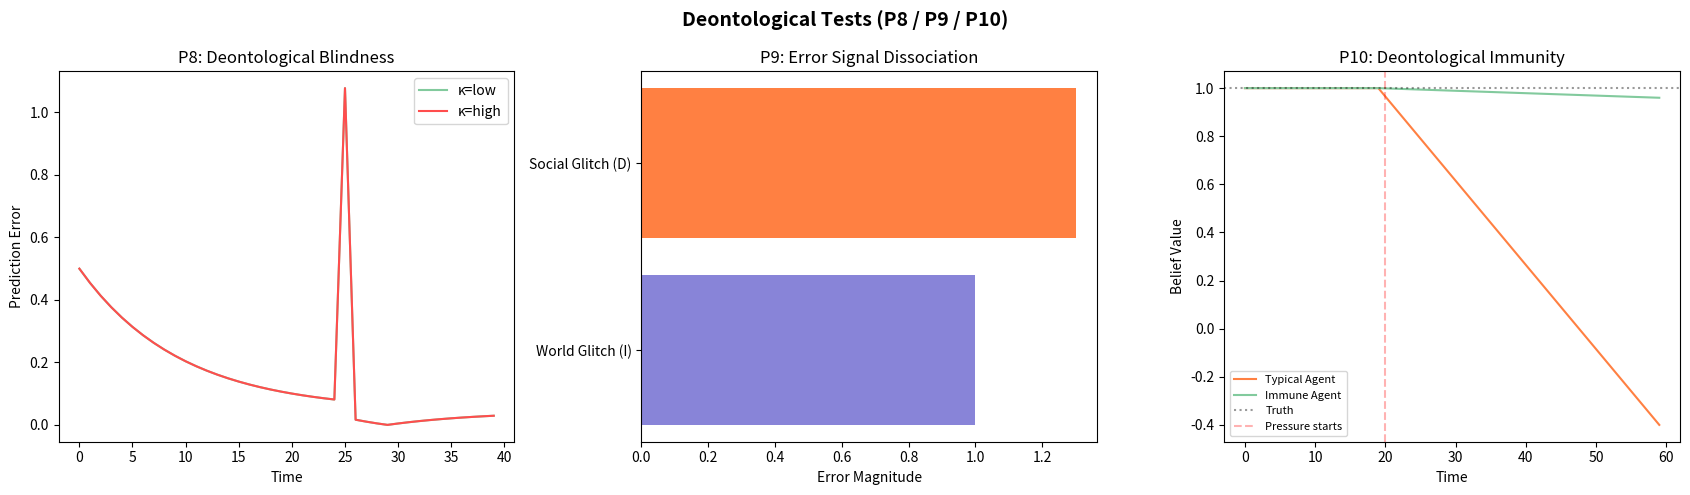

Here is the Python script that generated this plot:
"""Deontological Tests — P8 / P9 / P10

Paper 6: The Resonant Gate (10.5281/zenodo.17352481)

Three testable predictions from the resonant-gate formalism:

P8  Deontological Blindness: Very high κ creates a shortcut where the
    agent uses its own baseline to predict the Other.  This succeeds
    for familiar topics but fails for genuinely novel private
    experience, producing surprisingly large prediction errors.

P9  Neurological Dissociation of Error Signals: "World glitch" (I-error)
    and "social glitch" (D-error) are computationally distinct.  MBD
    predicts they activate different neural substrates.

P10 Deontological Immunity: κ ≈ 0 renders the agent immune to social
    pressure to believe something false, while a typical agent's
    baseline is corrupted by relational influence.

Extracted from MemoryLab-OS/elucidation.tsx simulation contexts.
"""

from __future__ import annotations
from typing import Any, Dict, List

# ── Metadata ────────────────────────────────────────────────────────────────

PAPER = 6
PAPER_TITLE = "The Resonant Gate"
PAPER_DOI = "10.5281/zenodo.17352481"
LAB_TITLE = "Deontological Tests (P8 / P9 / P10)"

THESIS = (
    "Three testable predictions: (P8) high-κ agents become 'blind' to the "
    "Other's truly novel private experience because they use their own "
    "baseline as a shortcut; (P9) world-prediction error and social-"
    "prediction error are computationally distinct and should activate "
    "different brain networks; (P10) an agent with κ ≈ 0 is immune to "
    "social pressure, remaining anchored to objective fact while a coupled "
    "agent's baseline is corrupted."
)


def describe() -> Dict[str, str]:
    return dict(
        paper=PAPER, paper_title=PAPER_TITLE, paper_doi=PAPER_DOI,
        lab_title=LAB_TITLE, thesis=THESIS,
    )


# ── P8: Deontological Blindness ────────────────────────────────────────────

def _run_p8(
    *,
    kappa_low: float = 0.10,
    kappa_high: float = 0.90,
    lambda_val: float = 0.10,
    shared_topics: int = 20,
    novel_topic_t: int = 25,
    novel_private_value: float = 1.50,
    steps: int = 40,
) -> Dict[str, Any]:
    """P8: prediction-error spike for high-κ agent on novel private topic."""
    results: Dict[str, List[Dict]] = {"low_k": [], "high_k": []}

    for label, kappa in [("low_k", kappa_low), ("high_k", kappa_high)]:
        b_self, b_model_other = 0.0, 0.0
        for t in range(steps):
            # Shared experience most of the time
            other_true = 0.5 if t < shared_topics else 0.5
            if t == novel_topic_t:
                other_true = novel_private_value  # Genuinely novel private exp

            # Agent predicts Other ≈ self (shortcut scales with κ)
            prediction = b_self * kappa + b_model_other * (1.0 - kappa)
            pe = abs(other_true - prediction)

            b_self = b_self * (1.0 - lambda_val) + other_true * lambda_val * kappa
            b_model_other = b_model_other * (1.0 - lambda_val) + other_true * lambda_val

            results[label].append(dict(time=t, prediction_error=round(pe, 5),
                                       prediction=round(prediction, 5)))

    return dict(
        timeseries=results,
        summary=dict(
            blindness_spike_low=results["low_k"][novel_topic_t]["prediction_error"],
            blindness_spike_high=results["high_k"][novel_topic_t]["prediction_error"],
        ),
    )


# ── P9: Error Dissociation ─────────────────────────────────────────────────

def _run_p9() -> Dict[str, Any]:
    """P9: world-error vs social-error are computationally distinct."""
    scenarios = [
        dict(label="World Glitch", source="I-channel",
             description="Coffee cup appears unexpectedly",
             error_type="sensory prediction error",
             predicted_substrate="vmPFC / cerebellum"),
        dict(label="Social Glitch", source="D-channel",
             description="Friend acts irrationally",
             error_type="deontological prediction error",
             predicted_substrate="TPJ / mPFC"),
    ]

    # Illustrative error magnitudes under same stimulus amplitude
    I_error = abs(0.0 - 1.0)  # No cup expected → cup appears
    D_error = abs(0.8 - (-0.5))  # Trusted friend acts hostile
    return dict(
        scenarios=scenarios,
        magnitudes=dict(world_error=round(I_error, 3),
                        social_error=round(D_error, 3)),
        summary=dict(
            distinct=True,
            note=("MBD predicts these are irreducible to a single 'surprise' signal. "
                  "fMRI should show double dissociation between vmPFC and TPJ."),
        ),
    )


# ── P10: Deontological Immunity ────────────────────────────────────────────

def _run_p10(
    *,
    kappa_typical: float = 0.70,
    kappa_immune: float = 0.02,
    lambda_val: float = 0.10,
    truth: float = 1.00,
    social_pressure: float = -0.50,
    pressure_start: int = 20,
    steps: int = 60,
) -> Dict[str, Any]:
    """P10: κ≈0 agent resists social pressure."""
    results: Dict[str, List[Dict]] = {"typical": [], "immune": []}

    for label, kappa in [("typical", kappa_typical), ("immune", kappa_immune)]:
        b = truth
        for t in range(steps):
            D = social_pressure if t >= pressure_start else 0.0
            b = b * (1.0 - lambda_val) + (b + kappa * D) * lambda_val
            results[label].append(dict(time=t, belief=round(b, 5)))

    return dict(
        timeseries=results,
        summary=dict(
            typical_final=results["typical"][-1]["belief"],
            immune_final=results["immune"][-1]["belief"],
            corruption=round(abs(truth - results["typical"][-1]["belief"]), 4),
            immunity=round(abs(results["immune"][-1]["belief"] - truth) < 0.1, 4),
        ),
    )


# ── Public Interface ────────────────────────────────────────────────────────

def run(**kw) -> Dict[str, Any]:
    """Run all three deontological tests."""
    return dict(
        p8=_run_p8(),
        p9=_run_p9(),
        p10=_run_p10(),
    )


# ── Plotting ────────────────────────────────────────────────────────────────

def plot(results=None, **kw):
    import matplotlib.pyplot as plt

    if results is None:
        results = run(**kw)

    fig, axes = plt.subplots(1, 3, figsize=(17, 5))
    fig.suptitle(LAB_TITLE, fontsize=14, fontweight="bold")

    # P8
    ax = axes[0]
    p8 = results["p8"]
    for label, color in [("low_k", "#82ca9d"), ("high_k", "#ff4d4d")]:
        data = p8["timeseries"][label]
        ax.plot([d["time"] for d in data], [d["prediction_error"] for d in data],
                label=f"κ={'low' if 'low' in label else 'high'}", color=color)
    ax.set(xlabel="Time", ylabel="Prediction Error",
           title="P8: Deontological Blindness")
    ax.legend()

    # P9
    ax = axes[1]
    p9 = results["p9"]
    ax.barh([0, 1],
            [p9["magnitudes"]["world_error"], p9["magnitudes"]["social_error"]],
            color=["#8884d8", "#ff8042"])
    ax.set(yticks=[0, 1], yticklabels=["World Glitch (I)", "Social Glitch (D)"],
           xlabel="Error Magnitude", title="P9: Error Signal Dissociation")

    # P10
    ax = axes[2]
    p10 = results["p10"]
    for label, color in [("typical", "#ff8042"), ("immune", "#82ca9d")]:
        data = p10["timeseries"][label]
        ax.plot([d["time"] for d in data], [d["belief"] for d in data],
                label=f"{'Typical' if 'typ' in label else 'Immune'} Agent", color=color)
    ax.axhline(1.0, color="black", linestyle=":", alpha=0.4, label="Truth")
    ax.axvline(20, color="red", linestyle="--", alpha=0.3, label="Pressure starts")
    ax.set(xlabel="Time", ylabel="Belief Value",
           title="P10: Deontological Immunity")
    ax.legend(fontsize=8)

    fig.tight_layout()
    return fig


if __name__ == "__main__":
    import matplotlib.pyplot as plt
    plot()
    plt.show()
